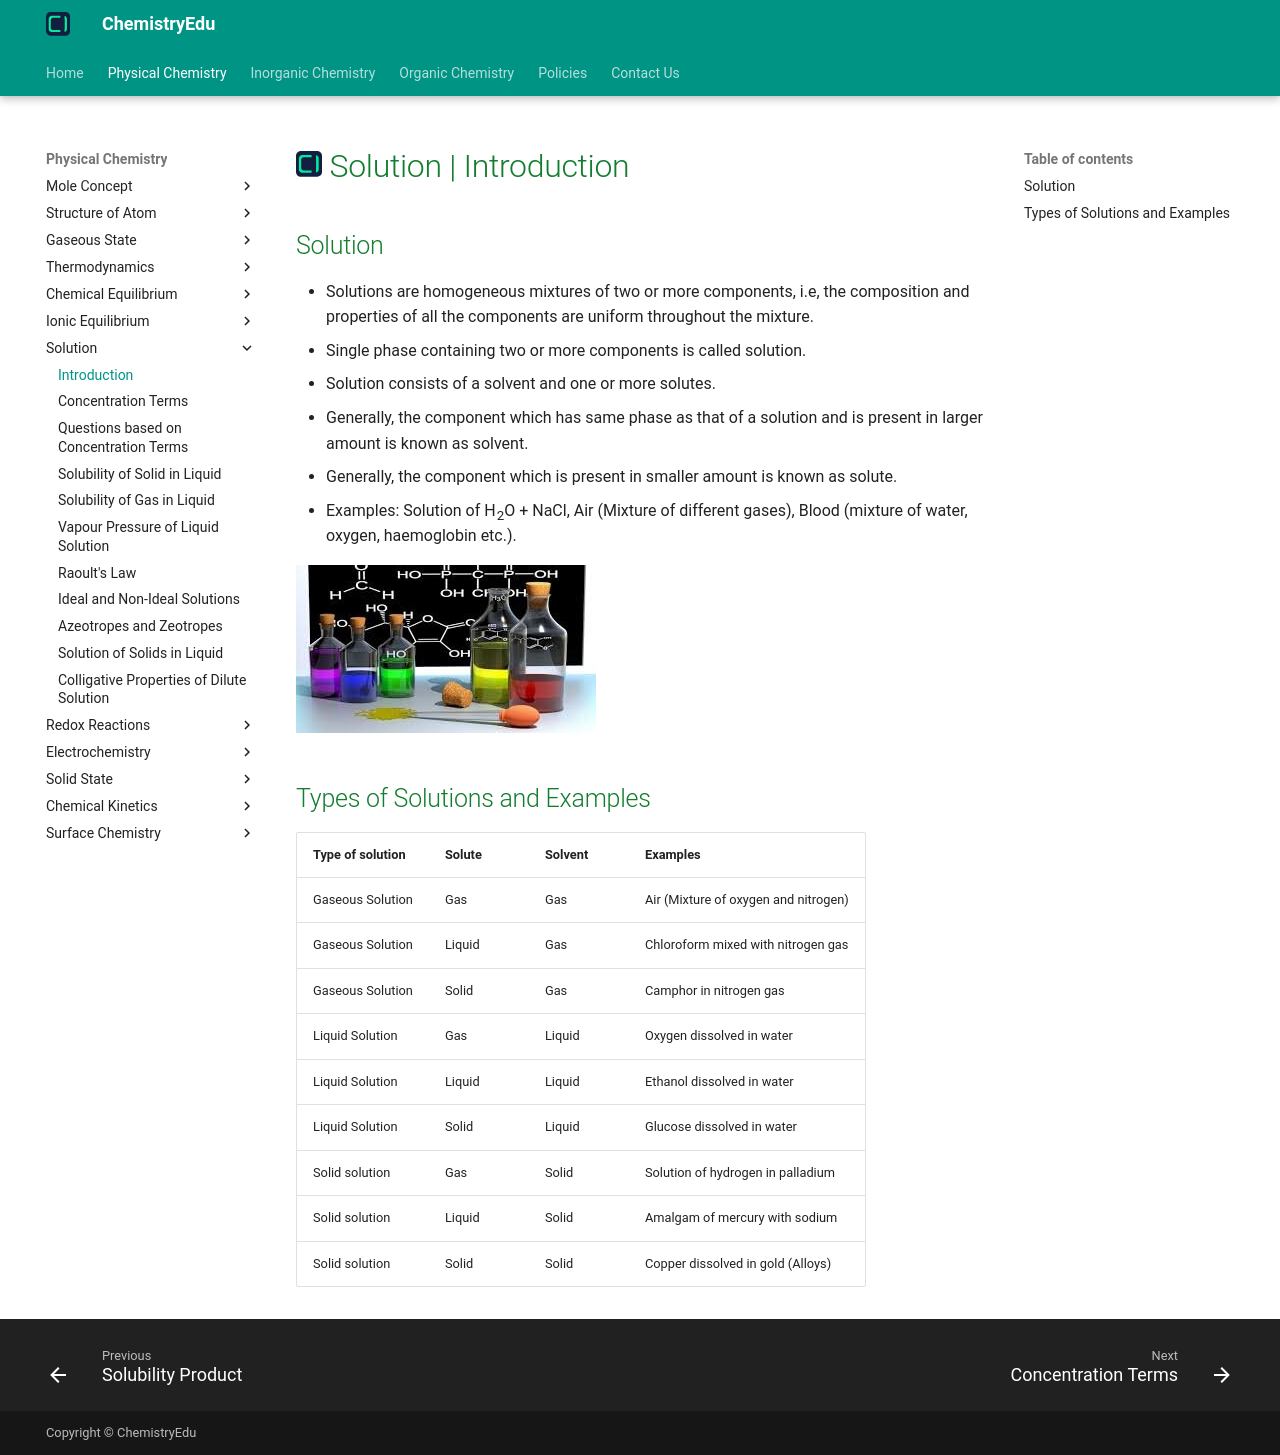

repository: KingChampion36/chemistryedu · page: physical-chemistry/solution/introduction/index.html · generator: mkdocs

---
title: Solution | Introduction
description: Solutions are homogeneous mixtures of two or more components, i.e, the composition and properties of all the components are uniform throughout the mixture.
---

# [![ChemistryEdu Logo](../../images/favicon.svg){ align=left, width=3.8% }](../../index.md)  Solution | Introduction

## Solution

* Solutions are homogeneous mixtures of two or more components, i.e, the composition and properties of all the components are uniform throughout the mixture.
* Single phase containing two or more components is called solution.
* Solution consists of a solvent and one or more solutes.
* Generally, the component which has same phase as that of a solution and is present in larger amount is known as solvent.
* Generally, the component which is present in smaller amount is known as solute.
* Examples: Solution of H<sub>2</sub>O + NaCl, Air (Mixture of different gases), Blood (mixture of water, oxygen, haemoglobin etc.).

![Liquid Solution](images/solution.jpg){loading=lazy}

## Types of Solutions and Examples

Type of solution |	Solute    |	Solvent  |	Examples                            |
-----------------|------------|----------|--------------------------------------|
Gaseous Solution | Gas	      | Gas	     | Air (Mixture of oxygen and nitrogen) |
Gaseous Solution | Liquid	    | Gas	     | Chloroform mixed with nitrogen gas   |
Gaseous Solution | Solid	    | Gas      | Camphor in nitrogen gas              |
Liquid Solution	 | Gas	      | Liquid	 | Oxygen dissolved in water            |
Liquid Solution	 | Liquid	    | Liquid	 | Ethanol dissolved in water           |
Liquid Solution	 | Solid	    | Liquid	 | Glucose dissolved in water           |
Solid solution	 | Gas	      | Solid	   | Solution of hydrogen in palladium    |
Solid solution	 | Liquid     |	Solid	   | Amalgam of mercury with sodium       |
Solid solution	 | Solid	    | Solid	   | Copper dissolved in gold (Alloys)    |
